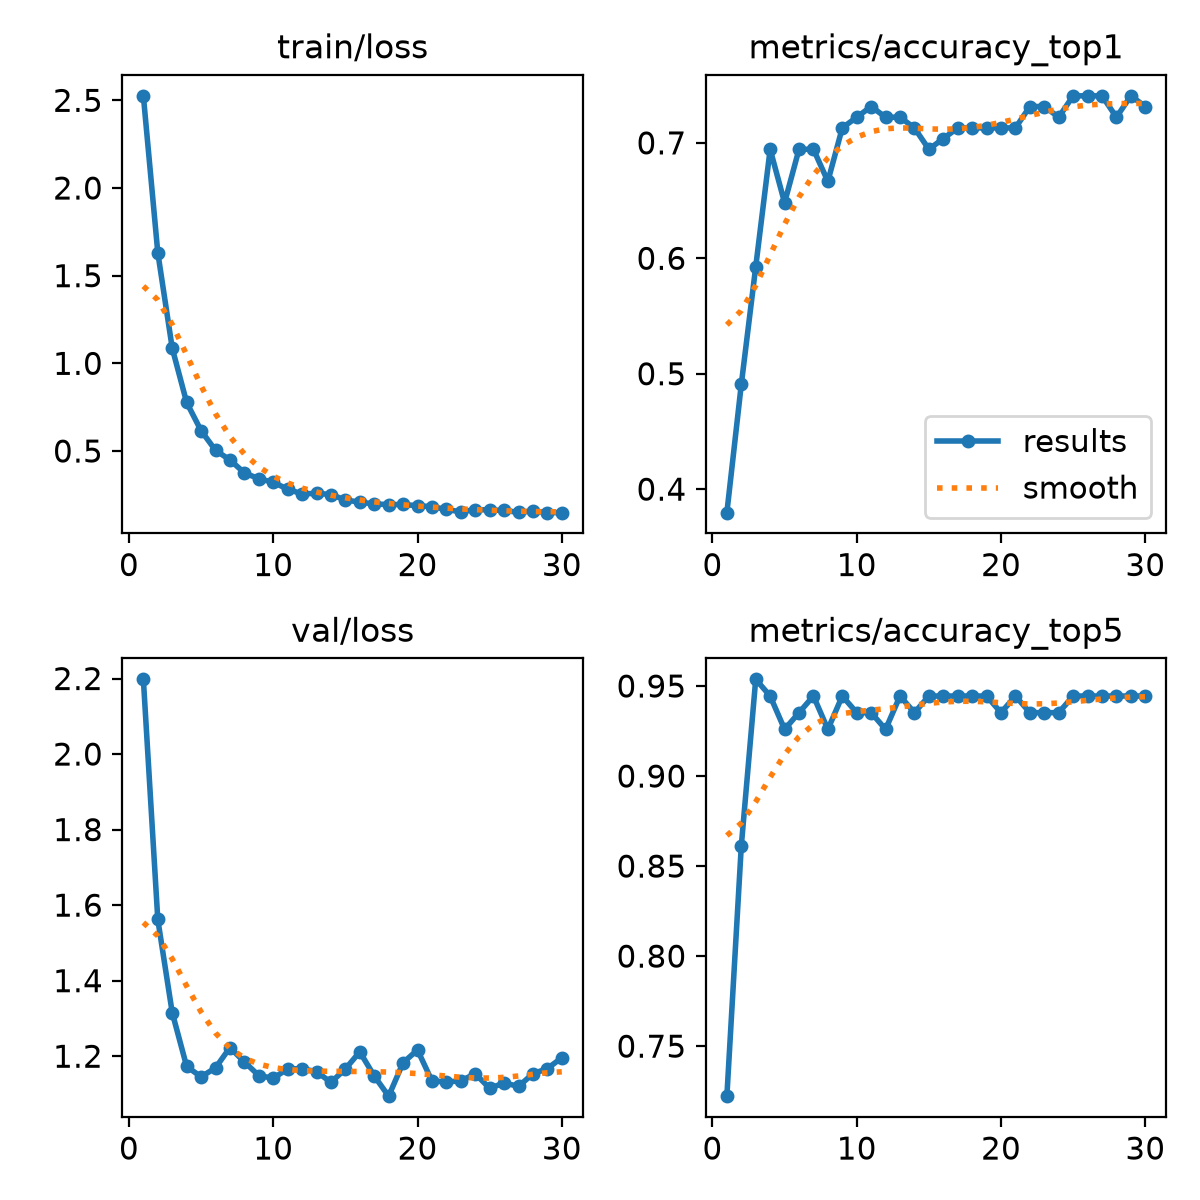

Source data for this figure (header and first rows):
epoch, time, train/loss, metrics/accuracy_top1, metrics/accuracy_top5, val/loss, lr/pg0, lr/pg1, lr/pg2
1, 203.2, 2.526, 0.3796, 0.7222, 2.198, 0.0001738, 0.0001738, 0.0001738
2, 405.9, 1.631, 0.4907, 0.8611, 1.562, 0.0003377, 0.0003377, 0.0003377
3, 612.3, 1.087, 0.5926, 0.9537, 1.315, 0.0004899, 0.0004899, 0.0004899
4, 822.8, 0.7769, 0.6944, 0.9444, 1.173, 0.0004739, 0.0004739, 0.0004739
5, 1026, 0.6162, 0.6482, 0.9259, 1.145, 0.0004566, 0.0004566, 0.0004566
6, 1228, 0.5038, 0.6944, 0.9352, 1.169, 0.0004392, 0.0004392, 0.0004392
7, 1433, 0.4493, 0.6944, 0.9444, 1.223, 0.0004219, 0.0004219, 0.0004219
8, 1637, 0.3752, 0.6667, 0.9259, 1.185, 0.0004045, 0.0004045, 0.0004045
9, 1847, 0.342, 0.713, 0.9444, 1.149, 0.0003871, 0.0003871, 0.0003871
10, 2063, 0.3219, 0.7222, 0.9352, 1.142, 0.0003698, 0.0003698, 0.0003698
11, 2271, 0.2823, 0.7315, 0.9352, 1.167, 0.0003524, 0.0003524, 0.0003524
12, 2474, 0.255, 0.7222, 0.9259, 1.167, 0.0003351, 0.0003351, 0.0003351
13, 2676, 0.2588, 0.7222, 0.9444, 1.159, 0.0003177, 0.0003177, 0.0003177
14, 2878, 0.2517, 0.713, 0.9352, 1.131, 0.0003003, 0.0003003, 0.0003003
15, 3080, 0.2204, 0.6944, 0.9444, 1.166, 0.000283, 0.000283, 0.000283
16, 3280, 0.2084, 0.7037, 0.9444, 1.212, 0.0002656, 0.0002656, 0.0002656
17, 3471, 0.1983, 0.713, 0.9444, 1.148, 0.0002483, 0.0002483, 0.0002483
18, 3661, 0.1943, 0.713, 0.9444, 1.094, 0.0002309, 0.0002309, 0.0002309
19, 3856, 0.195, 0.713, 0.9444, 1.183, 0.0002136, 0.0002136, 0.0002136
20, 4050, 0.188, 0.713, 0.9352, 1.217, 0.0001962, 0.0001962, 0.0001962
21, 4264, 0.1828, 0.713, 0.9444, 1.135, 0.0001788, 0.0001788, 0.0001788
22, 4474, 0.1668, 0.7315, 0.9352, 1.132, 0.0001615, 0.0001615, 0.0001615
23, 4680, 0.1532, 0.7315, 0.9352, 1.135, 0.0001441, 0.0001441, 0.0001441
24, 4870, 0.1658, 0.7222, 0.9352, 1.154, 0.0001268, 0.0001268, 0.0001268
25, 5077, 0.1639, 0.7407, 0.9444, 1.115, 0.0001094, 0.0001094, 0.0001094
26, 5289, 0.1607, 0.7407, 0.9444, 1.129, 9.205e-05, 9.205e-05, 9.205e-05
27, 5478, 0.1503, 0.7407, 0.9444, 1.12, 7.4692e-05, 7.4692e-05, 7.4692e-05
28, 5670, 0.1575, 0.7222, 0.9444, 1.153, 5.7334e-05, 5.7334e-05, 5.7334e-05
29, 5879, 0.1484, 0.7407, 0.9444, 1.167, 3.9976e-05, 3.9976e-05, 3.9976e-05
30, 6088, 0.1485, 0.7315, 0.9444, 1.196, 2.2618e-05, 2.2618e-05, 2.2618e-05
